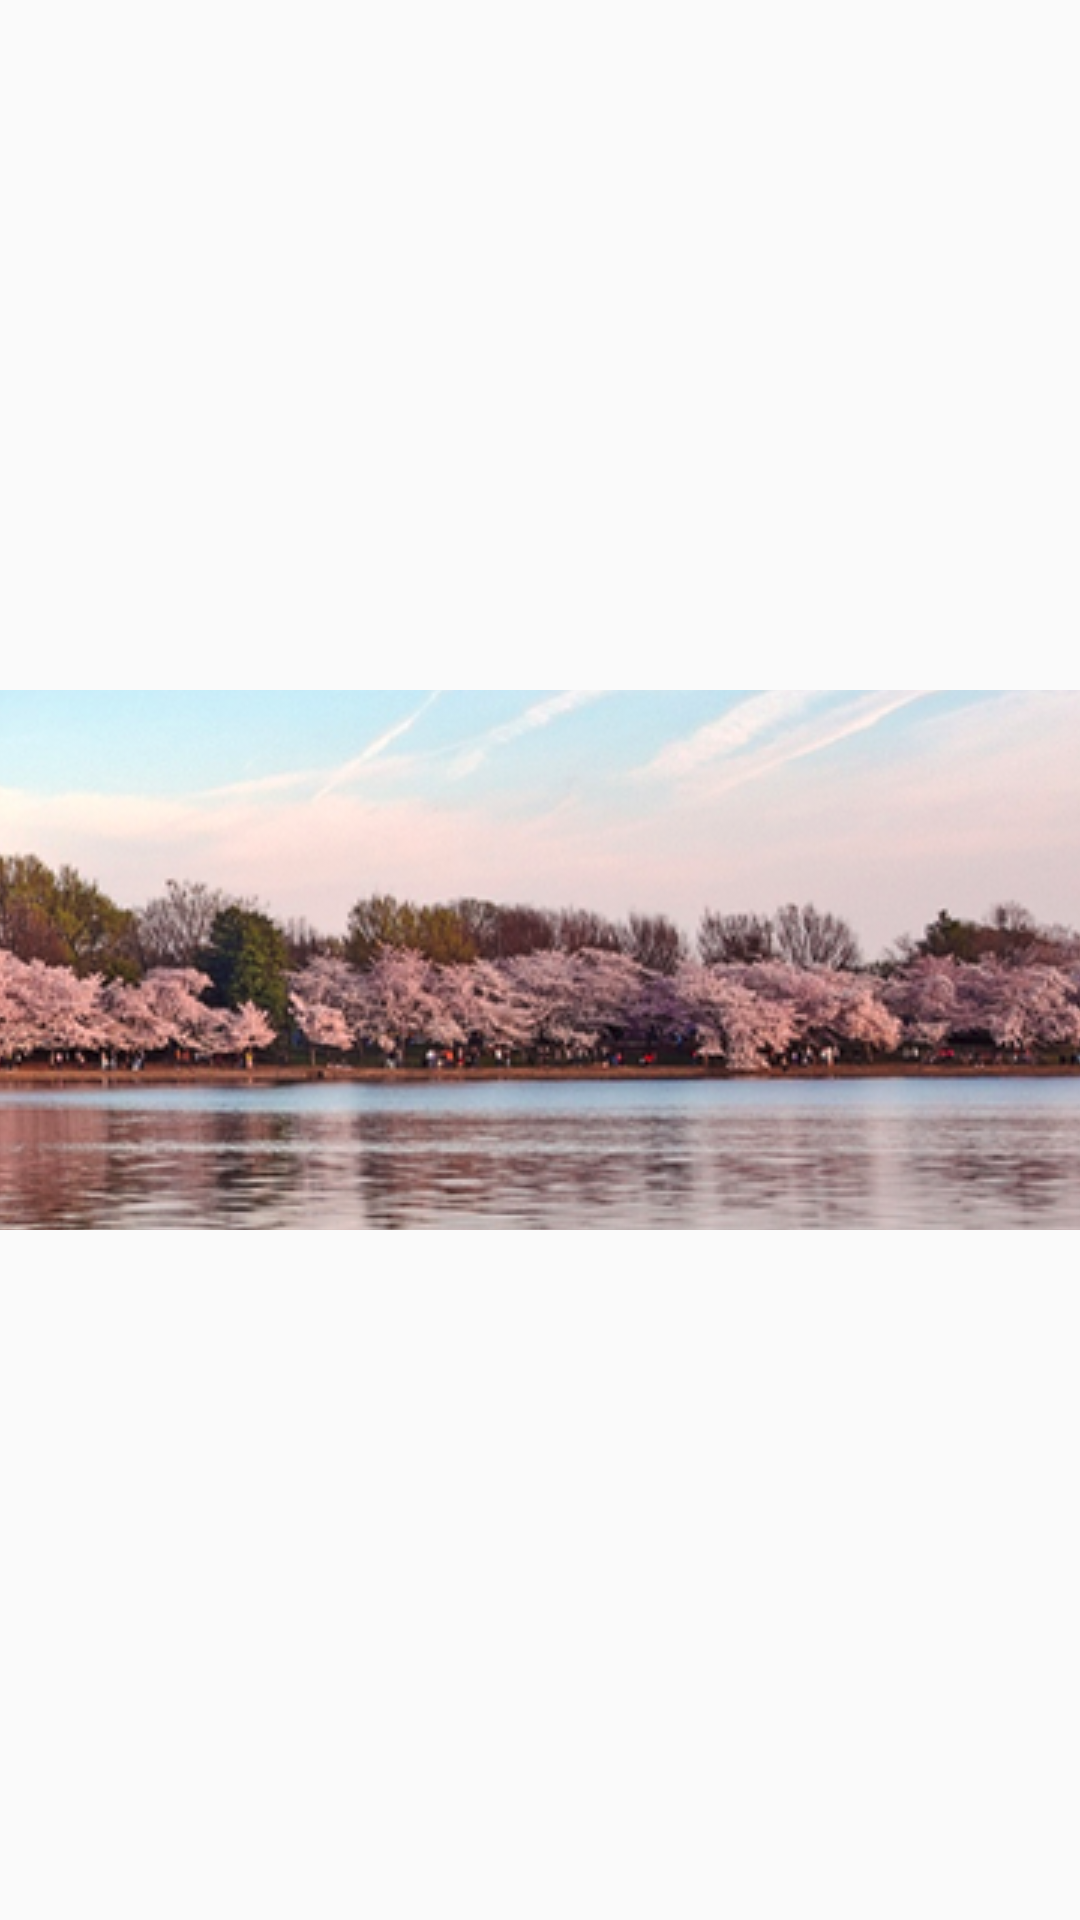

Android layout source for this screen:
<!-- AndroidManifest.xml: application theme AppTheme -->
<!-- res/layout/sample_hearder.xml -->
<?xml version="1.0" encoding="utf-8"?>
<LinearLayout xmlns:android="http://schemas.android.com/apk/res/android"
    android:layout_width="match_parent"
    android:layout_height="wrap_content"
    android:gravity="center"
    android:orientation="horizontal">
   <ImageView
       android:layout_width="match_parent"
       android:layout_height="180dp"
       android:scaleType="center"
       android:src="@drawable/image1"/>
</LinearLayout>
<!-- resources referenced by this layout -->
<resources>
  <!-- drawable image1: png bitmap (drawable, 516732 bytes) -->
  <style name="AppTheme" parent="Theme.AppCompat.Light.NoActionBar">
          
          <item name="colorPrimary">@color/colorPrimary</item>
          <item name="colorPrimaryDark">@color/colorPrimaryDark</item>
          <item name="colorAccent">@color/colorAccent</item>
      </style>
  <!-- not gathered from this repository: default colours our renderer supplied (Android Studio template values) -->
  <color name="colorPrimary">#FF6200EE</color>
  <color name="colorPrimaryDark">#FF3700B3</color>
  <color name="colorAccent">#FF03DAC5</color>
</resources>
